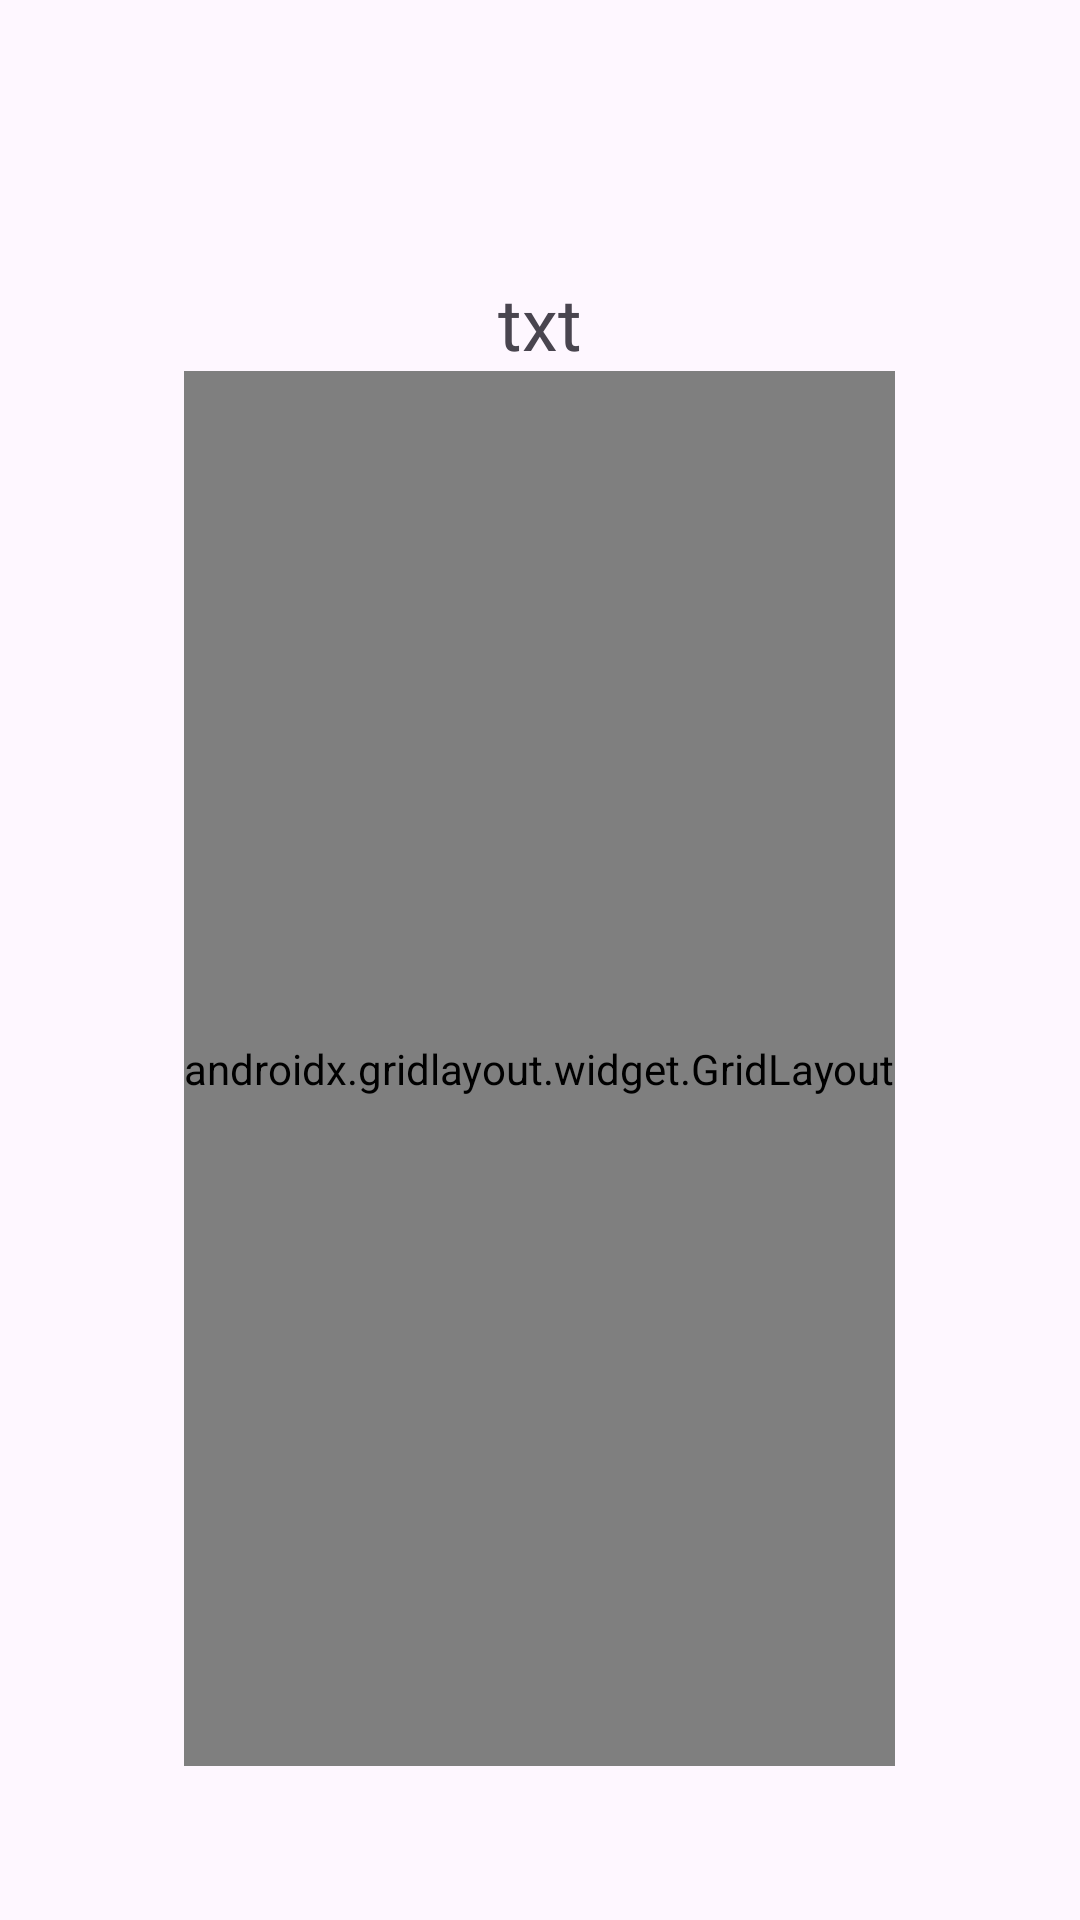

Layout XML and referenced resources for this Android screen:
<!-- AndroidManifest.xml: application theme Theme.Ders2v2 -->
<!-- res/layout/activity_oyun.xml -->
<?xml version="1.0" encoding="utf-8"?>
<androidx.constraintlayout.widget.ConstraintLayout xmlns:android="http://schemas.android.com/apk/res/android"
    xmlns:app="http://schemas.android.com/apk/res-auto"
    xmlns:tools="http://schemas.android.com/tools"
    android:id="@+id/main"
    android:layout_width="match_parent"
    android:layout_height="match_parent"
    tools:context=".oyunActivity">

    <LinearLayout
        android:id="@+id/lyt"
        android:layout_width="match_parent"
        android:layout_height="match_parent"
        android:layout_marginStart="8dp"
        android:layout_marginTop="48dp"
        android:layout_marginEnd="8dp"
        android:layout_marginBottom="8dp"
        android:gravity="center"
        android:orientation="vertical"
        app:layout_constraintBottom_toBottomOf="parent"
        app:layout_constraintEnd_toEndOf="parent"
        app:layout_constraintStart_toStartOf="parent"
        app:layout_constraintTop_toTopOf="parent">

        <TextView
            android:id="@+id/bilgiTxt"
            android:layout_width="wrap_content"
            android:layout_height="wrap_content"
            android:text="txt"
            android:textSize="24sp" />

        <androidx.gridlayout.widget.GridLayout
            android:id="@+id/grdLyt"
            android:layout_width="wrap_content"
            android:layout_height="465dp"
            android:layout_gravity="center">

        </androidx.gridlayout.widget.GridLayout>


    </LinearLayout>
</androidx.constraintlayout.widget.ConstraintLayout>
<!-- resources referenced by this layout -->
<resources>
  <style name="Theme.Ders2v2" parent="Base.Theme.Ders2v2" />
  <style name="Base.Theme.Ders2v2" parent="Theme.Material3.DayNight.NoActionBar">
          
          
      </style>
</resources>
